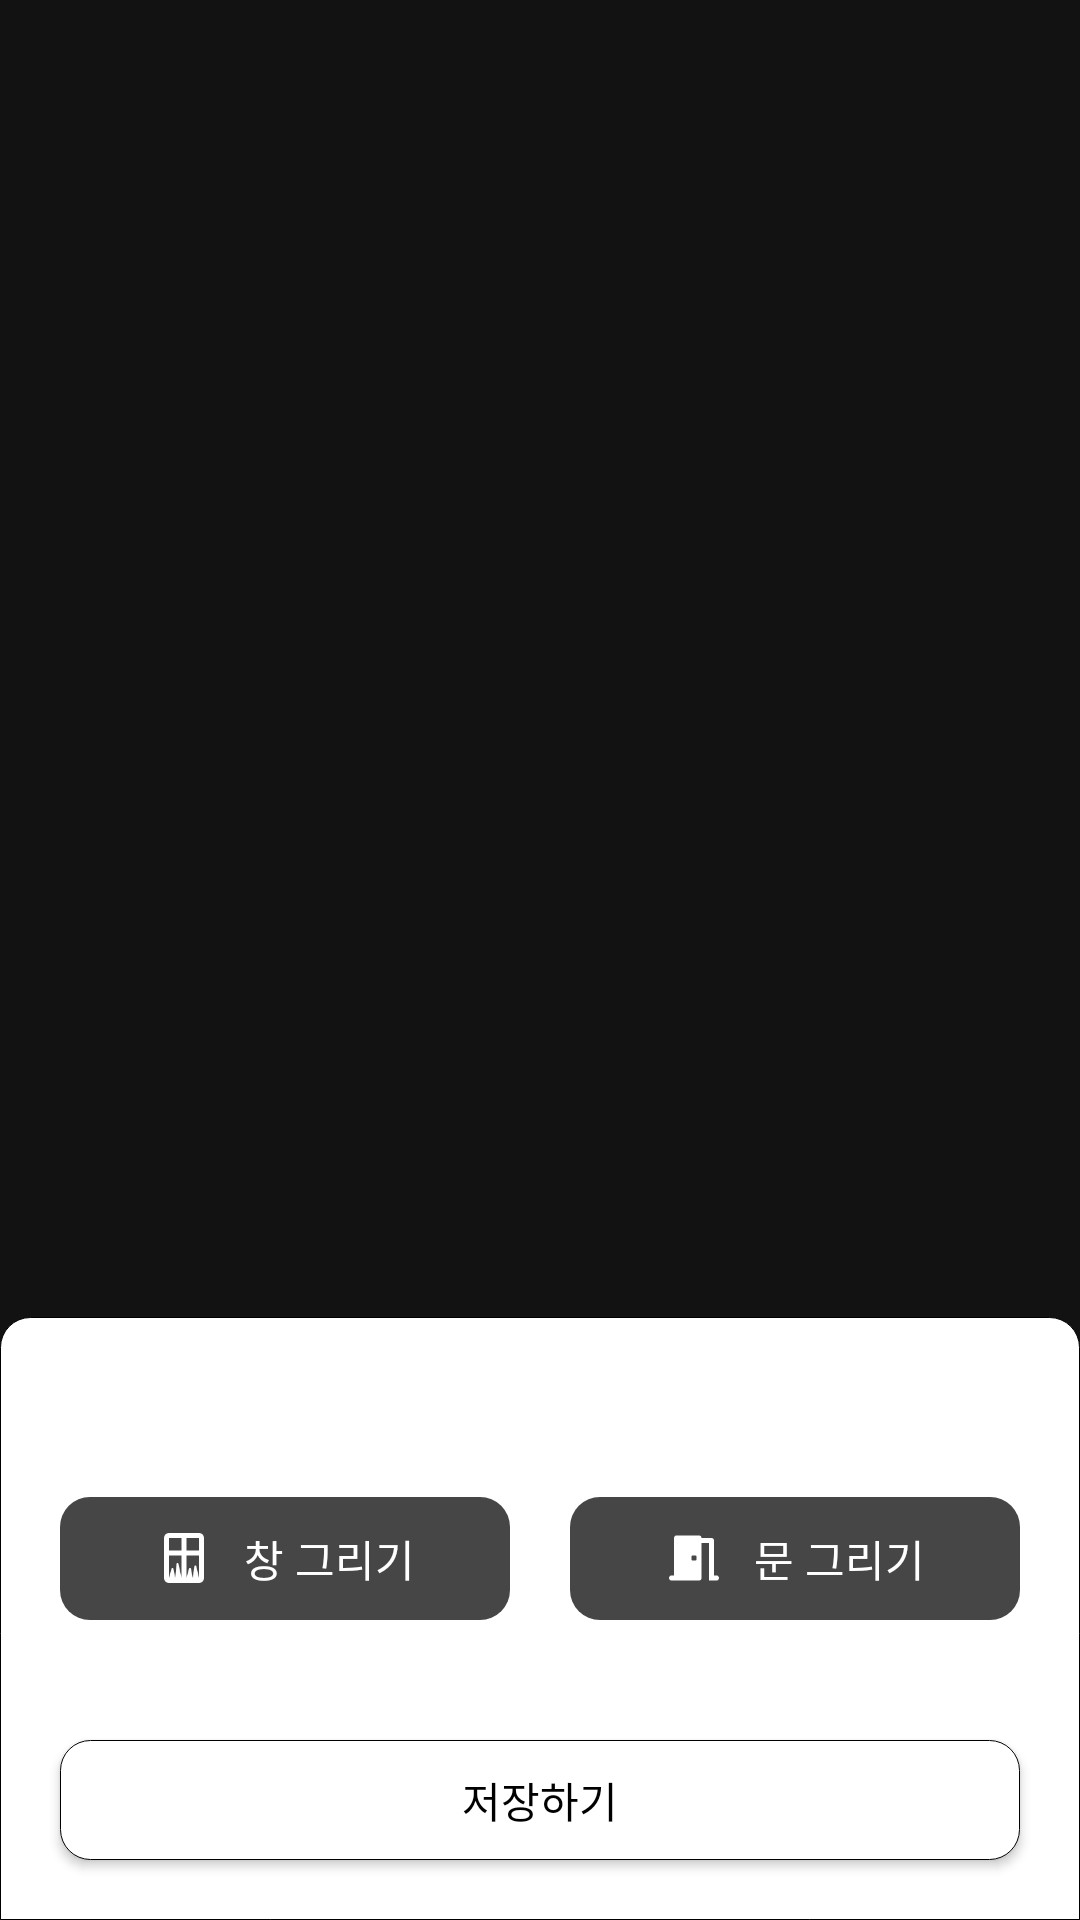

Here is an Android app screen rendered from its layout file. Give the layout XML and the strings, colors and styles it references.
<!-- AndroidManifest.xml: application theme AppTheme -->
<!-- res/layout/view_holder_draw_object_popup.xml -->
<?xml version="1.0" encoding="utf-8"?>
<FrameLayout xmlns:android="http://schemas.android.com/apk/res/android"
    android:layout_width="match_parent"
    android:layout_height="match_parent"
    android:background="@color/transparent"
    android:clickable="true"
    android:focusable="true">

    <LinearLayout
        android:clickable="true"
        android:focusable="true"
        android:background="@drawable/round_corner_top_white"
        android:layout_gravity="bottom"
        android:layout_width="match_parent"
        android:layout_height="wrap_content"
        android:orientation="vertical">

        <ImageView
            android:padding="5dp"
            android:src="@drawable/ti_close_black"
            android:scaleType="fitCenter"
            android:id="@+id/imageViewClose"
            android:layout_marginTop="10dp"
            android:layout_marginEnd="20dp"
            android:layout_gravity="end"
            android:layout_width="30dp"
            android:layout_height="30dp"/>

        <LinearLayout
            android:layout_width="match_parent"
            android:layout_height="wrap_content"
            android:orientation="horizontal"
            android:padding="20dp">

            <LinearLayout
                android:padding="10dp"
                android:background="@drawable/round_corner_gray_bg"
                android:layout_width="0dp"
                android:layout_height="wrap_content"
                android:layout_weight="1"
                android:orientation="horizontal"
                android:gravity="center">

                <ImageView
                    android:src="@drawable/ti_window"
                    android:scaleType="fitCenter"
                    android:layout_width="20dp"
                    android:layout_height="20dp"/>
                <TextView
                    android:layout_marginStart="10dp"
                    android:id="@+id/textViewWindow"
                    android:layout_width="wrap_content"
                    android:layout_height="wrap_content"
                    android:gravity="center"
                    android:text="@string/ar_draw_window_button"
                    android:textColor="@color/white"
                    android:textSize="7pt" />

            </LinearLayout>


            <LinearLayout
                android:layout_marginStart="20dp"

                android:padding="10dp"
                android:background="@drawable/round_corner_gray_bg"
                android:layout_width="0dp"
                android:layout_height="wrap_content"
                android:layout_weight="1"
                android:orientation="horizontal"
                android:gravity="center">

                <ImageView
                    android:src="@drawable/ti_door"
                    android:scaleType="fitCenter"
                    android:layout_width="20dp"
                    android:layout_height="20dp"/>

                <TextView
                    android:layout_marginStart="10dp"
                    android:gravity="center"
                    android:text="@string/ar_draw_door_button"
                    android:id="@+id/textViewDoor"
                    android:textSize="7pt"
                    android:textColor="@color/white"
                    android:layout_width="wrap_content"
                    android:layout_height="wrap_content"/>

            </LinearLayout>


        </LinearLayout>

        <Button
            android:layout_marginBottom="20dp"
            android:textSize="6.75pt"
            android:textColor="@color/black"
            android:text="@string/ar_save"
            android:id="@+id/buttonSave"
            android:layout_marginTop="20dp"
            android:layout_marginStart="20dp"
            android:layout_marginEnd="20dp"
            android:background="@drawable/round_corner_white_bg"
            android:layout_width="match_parent"
            android:layout_height="40dp"/>

    </LinearLayout>


</FrameLayout>
<!-- resources referenced by this layout -->
<resources>
  <color name="black">#000000</color>
  <color name="transparent">#00000000</color>
  <color name="white">#ffffff</color>
  <!-- drawable round_corner_gray_bg (drawable) -->
  <?xml version="1.0" encoding="utf-8"?>
  <shape xmlns:android="http://schemas.android.com/apk/res/android"
      android:shape="rectangle">
      <corners android:radius="10dp" />
      <solid android:color="@color/greyish_brown_two" />
  
  </shape>
  <!-- drawable round_corner_top_white (drawable) -->
  <?xml version="1.0" encoding="utf-8"?>
  <shape xmlns:android="http://schemas.android.com/apk/res/android"
      android:shape="rectangle">
      <corners
          android:topLeftRadius="10dp"
          android:topRightRadius="10dp"
          android:bottomLeftRadius="0dp"
          android:bottomRightRadius="0dp"
          />
      <solid android:color="@color/white" />
      <stroke
          android:width="0.1dp"
          android:color="#000000"
          />
  </shape>
  <!-- drawable round_corner_white_bg (drawable) -->
  <?xml version="1.0" encoding="utf-8"?>
  <shape xmlns:android="http://schemas.android.com/apk/res/android"
      android:shape="rectangle">
      <corners android:radius="10dp" />
      <solid android:color="#ffffff" />
      <stroke
          android:width="0.1dp"
          android:color="#000000"
          />
  </shape>
  <!-- drawable ti_door: png bitmap (drawable, 598 bytes) -->
  <!-- drawable ti_window: png bitmap (drawable, 1221 bytes) -->
  <string name="ar_draw_door_button">문 그리기</string>
  <string name="ar_draw_window_button">창 그리기</string>
  <string name="ar_save">저장하기</string>
  <style name="AppTheme" parent="Theme.MaterialComponents.NoActionBar">
          
  
          
          <item name="colorControlNormal">@color/color_6444b1</item>
          <item name="colorControlActivated">@color/color_6444b1</item>
          <item name="android:colorControlNormal">@color/color_ab88ff</item>
  
          
  
          <item name="android:itemBackground">@color/white</item>
          <item name="android:textColor">@color/black</item>
          <item name="android:textSize">6.5pt</item>
  
      </style>
  <color name="greyish_brown_two">#464646</color>
  <color name="color_6444b1">#6444b1</color>
  <color name="color_ab88ff">#ab88ff</color>
</resources>
